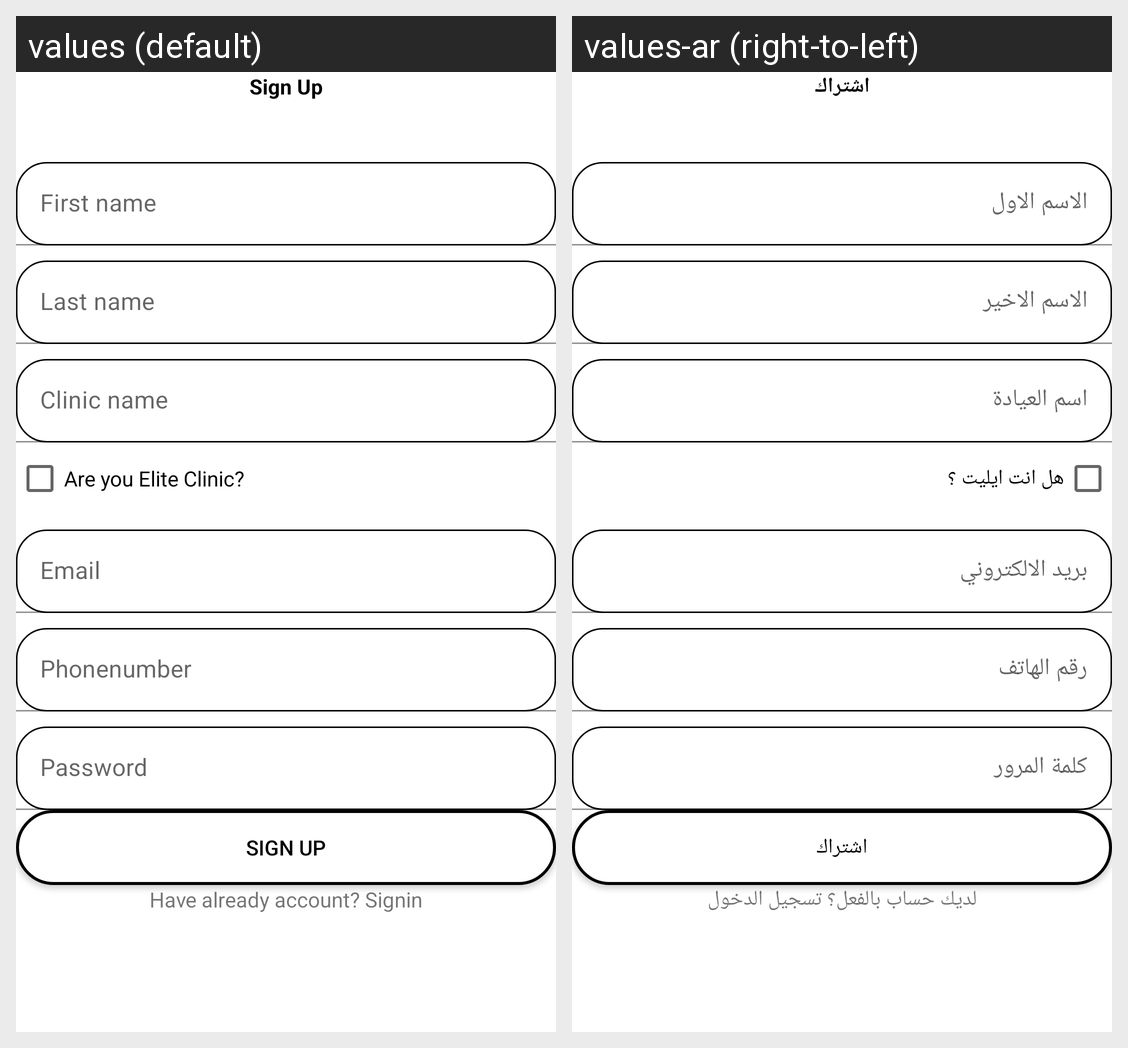

For this localized Android screen grid, give each drawn string resource with its value in every locale shown.
Android screen res/layout/activity_signup.xml rendered under 2 locales, left to right: values (default), values-ar (right-to-left). Device: Nexus 5 (rendered at 1080×1920; each locale shown at half size, 540×960, under a caption strip naming it); theme Theme.Proderma.
Strings drawn on this screen, with the default value and each locale's value (text and hints the layout hard-codes, and strings that could not be matched under every locale, appear in the picture but are not listed):

login_signup
  values: Sign Up
  values-ar: اشتراك

signup_sel_clinic
  values: Are you Elite Clinic?
  values-ar: هل انت ايليت ؟

signup_already
  values: Have already account? Signin
  values-ar: لديك حساب بالفعل؟ تسجيل الدخول
